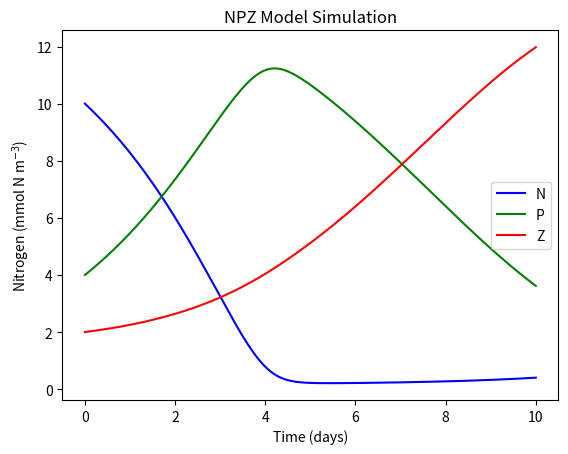

This chart was generated by the following Python code:
# Import libraries
import numpy as np
import matplotlib.pyplot as plt

#%% Framework
days = 10
dt   = 0.01 # units: days

# Parameters
mu     = 0.5  # growth rate of pythoplankton (units: d^-1)
K      = 1    # half-saturation for nutrient absoption by pythoplankton (units: mmolN m^-3)
gamma  = 0.4  # growth rate of zooplankton (units: d^-1)
Lambda = 0.1  # initial slope of ingestion saturation of zooplankton (units: mmol N^-1 m^3)
mP     = 0.07 # mortality rate of pythoplankton (units: d^-1)
mZ     = 0.03 # mortality rate of zooplankton (units: d^-1)

# Initial conditions
Pinitial = 4  # initial pythoplankton concentration (units: mmolN m^-3)
Ninitial = 10 # initial nutrients concentration (units: mmolN m^-3)
Zinitial = 2  # initial zooplankton concentration (units: mmolN m^-3)

#%% Chores (calculate timestemps, create zero vectors, create time vector)
NoSTEPS = int(days / dt) # Calculates the number of steps by dividing days by dt and rounding down
time = np.linspace(0,days,NoSTEPS) # Makes and vector array of equally spaced numbers from zero to "days"
N = np.zeros((NoSTEPS,),float) # makes a vector array of zeros (size: NoSTEPS rows by ONE column)
P = np.zeros((NoSTEPS,),float) # same as above
Z = np.zeros((NoSTEPS,),float) # same as above

#%% Initializing with initial conditions
P[0] = Pinitial
N[0] = Ninitial
Z[0] = Zinitial

#%% *****************************************************************************
# MAIN MODEL LOOP *************************************************************
for t in range(0,NoSTEPS-1):
    L_N = N[t]/(K+N[t]) # Calculate Limitation due to (low) nutrients on pythoplankton
    L_P = 1-np.exp(-Lambda*P[t]) # Calculate Limitation due to (low) pythoplankton on zooplankton
    
    # Estimate model state at time t+1 
    P[t+1] = P[t] + (((mu*L_N*P[t]) - (gamma*L_P*Z[t])- (mP*P[t])) * dt)
    N[t+1] = N[t] + (((mP*P[t]) + (mZ*Z[t]) - (mu*L_N*P[t])) * dt)
    Z[t+1] = Z[t] + (((gamma*L_P*Z[t]) - (mZ*Z[t])) * dt)
# end of main model LOOP*******************************************************
# *****************************************************************************
    
#%% Plotting
fig, (ax) = plt.subplots(1,1)
ax.plot(time,N,'b-')
ax.plot(time,P,'g-')
ax.plot(time,Z,'r-')
ax.set_xlabel('Time (days)')
ax.set_ylabel('Nitrogen (mmol N m$^{-3}$)')
ax.set_title('NPZ Model Simulation')
plt.legend(['N','P','Z'])
plt.show()